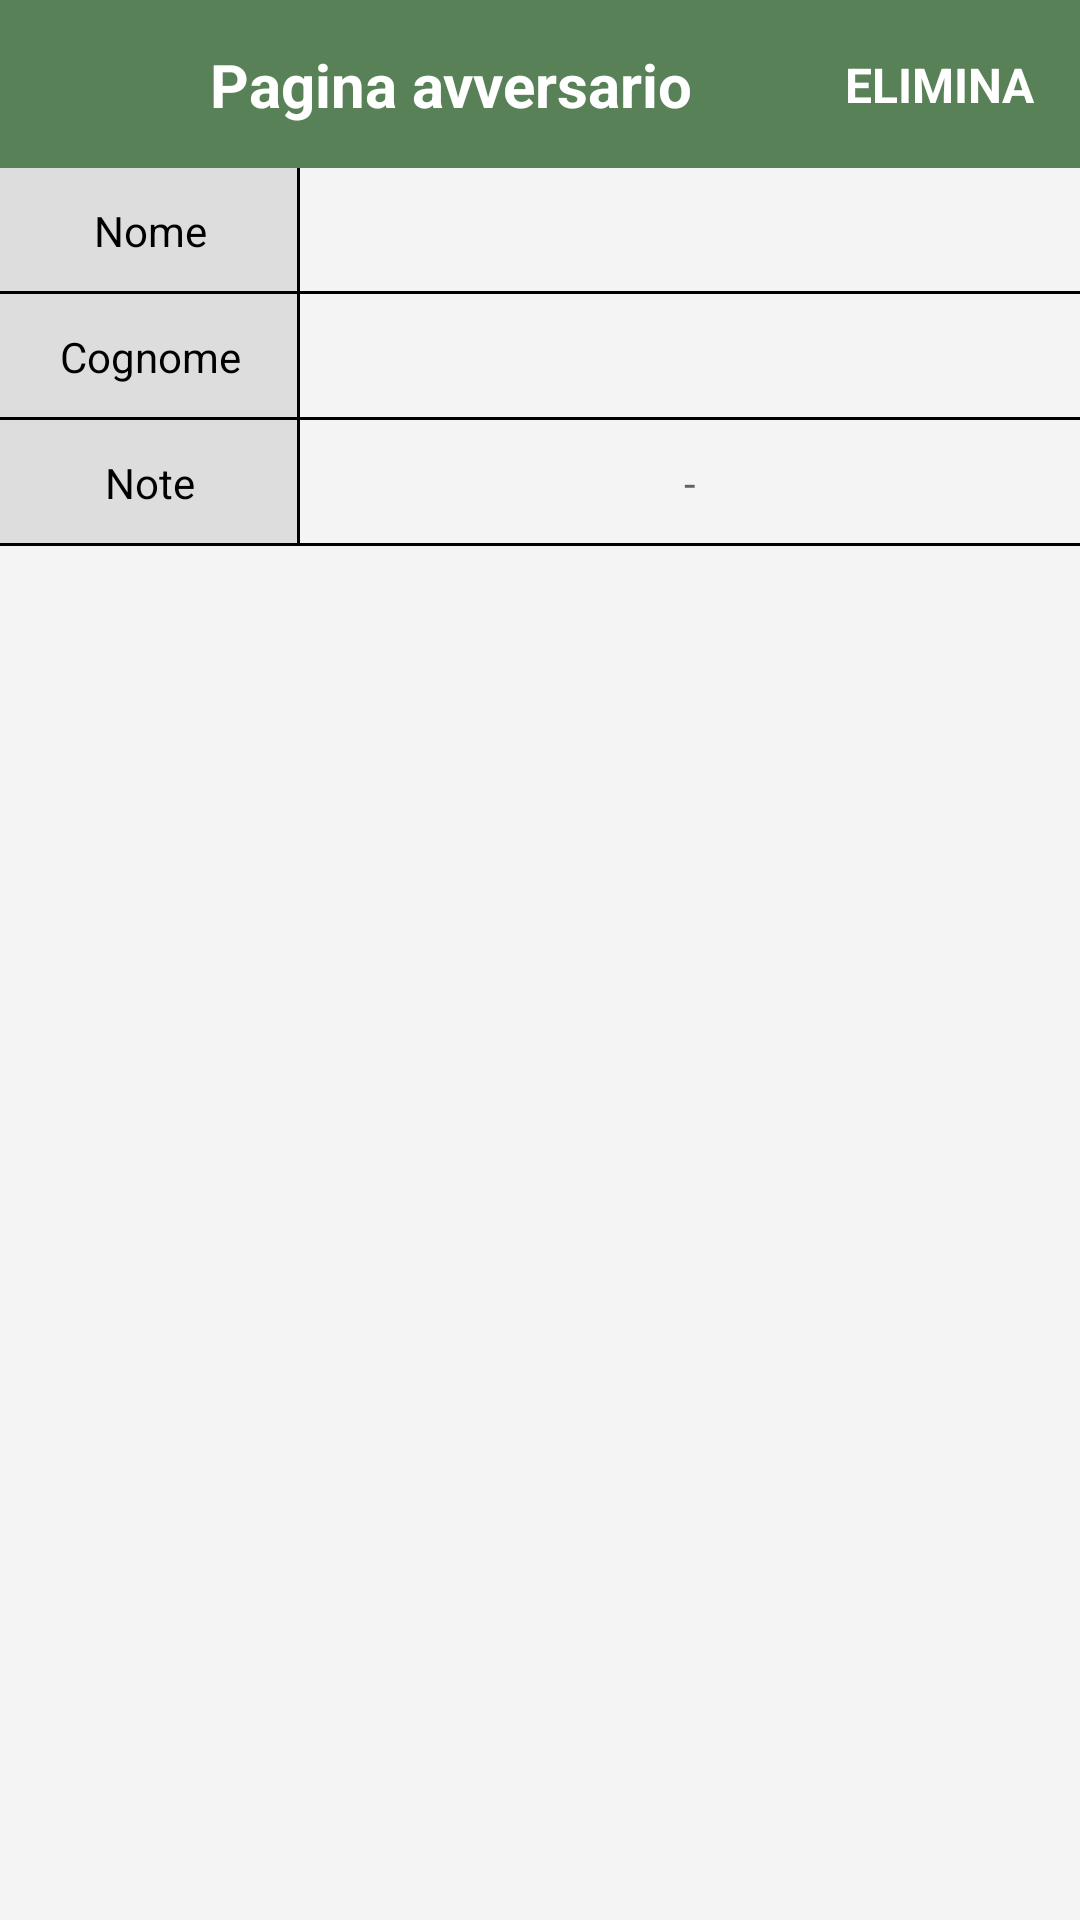

Layout XML and referenced resources for this Android screen:
<!-- AndroidManifest.xml: application theme Theme.TennisMatches -->
<!-- res/layout/activity_opponent_page.xml -->
<?xml version="1.0" encoding="utf-8"?>
<RelativeLayout xmlns:android="http://schemas.android.com/apk/res/android"
    xmlns:app="http://schemas.android.com/apk/res-auto"
    xmlns:tools="http://schemas.android.com/tools"
    android:layout_width="match_parent"
    android:layout_height="match_parent"
    android:background="@color/green_1"
    tools:context=".NewOpponentForm">

    <androidx.constraintlayout.widget.ConstraintLayout
        android:id="@+id/toolbar"
        android:layout_width="match_parent"
        android:layout_height="?attr/actionBarSize"
        android:background="?attr/colorPrimary"
        app:layout_constraintEnd_toEndOf="parent"
        app:layout_constraintStart_toStartOf="parent"
        app:layout_constraintTop_toTopOf="parent"
        app:titleTextColor="@color/white">

        <TextView
            android:id="@+id/textView"
            android:layout_width="wrap_content"
            android:layout_height="wrap_content"
            android:layout_marginStart="30dp"
            android:text="Pagina avversario"
            android:textColor="@color/white"
            android:textSize="@dimen/toolbarTitleSize"
            android:textStyle="bold"
            app:layout_constraintBottom_toBottomOf="parent"
            app:layout_constraintHorizontal_chainStyle="spread_inside"
            app:layout_constraintStart_toEndOf="@+id/back_button"
            app:layout_constraintTop_toTopOf="parent" />

        <ImageView
            android:id="@+id/back_button"
            android:layout_width="25dp"
            android:layout_height="25dp"
            android:layout_marginStart="@dimen/toolbarSidesMargin"
            android:src="@drawable/ic_baseline_arrow_back_24"
            app:layout_constraintBottom_toBottomOf="parent"
            app:layout_constraintStart_toStartOf="parent"
            app:layout_constraintTop_toTopOf="parent" />

        <TextView
            android:id="@+id/delete_opp_btn"
            android:layout_width="wrap_content"
            android:layout_height="wrap_content"
            android:layout_marginEnd="@dimen/toolbarSidesMargin"
            android:text="ELIMINA"
            android:textColor="@color/white"
            android:textSize="16sp"
            android:textStyle="bold"
            app:layout_constraintBottom_toBottomOf="parent"
            app:layout_constraintEnd_toEndOf="parent"
            app:layout_constraintTop_toTopOf="parent" />
    </androidx.constraintlayout.widget.ConstraintLayout>

    <LinearLayout
        android:id="@+id/name_ll"
        android:layout_width="match_parent"
        android:layout_height="@dimen/fieldHeight"
        android:layout_below="@id/toolbar"
        android:orientation="horizontal">

        <TextView
            android:layout_width="@dimen/TextViewWidth"
            android:layout_height="match_parent"
            android:background="@drawable/text_lines"
            android:gravity="center"
            android:text="Nome"
            android:textColor="@color/black" />

        <TextView
            android:id="@+id/name_tw"
            android:layout_width="match_parent"
            android:layout_height="match_parent"
            android:background="@drawable/simple_line"
            android:gravity="center"
            android:textColor="@color/black" />
    </LinearLayout>

    <LinearLayout
        android:id="@+id/surname_ll"
        android:layout_width="match_parent"
        android:layout_height="@dimen/fieldHeight"
        android:layout_below="@id/name_ll"
        android:orientation="horizontal">

        <TextView
            android:layout_width="@dimen/TextViewWidth"
            android:layout_height="match_parent"
            android:background="@drawable/text_lines"
            android:gravity="center"
            android:text="Cognome"
            android:textColor="@color/black" />

        <TextView
            android:id="@+id/surname_tw"
            android:layout_width="match_parent"
            android:layout_height="match_parent"
            android:background="@drawable/simple_line"
            android:gravity="center"
            android:textColor="@color/black" />
    </LinearLayout>

    <LinearLayout
        android:id="@+id/note_ll"
        android:layout_width="match_parent"
        android:layout_height="wrap_content"
        android:layout_below="@id/surname_ll"
        android:minHeight="@dimen/fieldHeight"
        android:orientation="horizontal">

        <TextView
            android:layout_width="@dimen/TextViewWidth"
            android:layout_height="match_parent"
            android:background="@drawable/text_lines"
            android:gravity="center"
            android:text="Note"
            android:textColor="@color/black" />

        <TextView
            android:id="@+id/notes_tw"
            android:layout_width="match_parent"
            android:layout_height="wrap_content"
            android:padding="@dimen/paddingText"
            android:minHeight="@dimen/fieldHeight"
            android:background="@drawable/simple_line"
            android:hint="-"
            android:gravity="center"
            android:textColor="@color/black" />
    </LinearLayout>

</RelativeLayout>
<!-- resources referenced by this layout -->
<resources>
  <color name="black">#FF000000</color>
  <color name="green_1">#F4F4F4</color>
  <color name="white">#FFFFFFFF</color>
  <dimen name="TextViewWidth">100sp</dimen>
  <dimen name="fieldHeight">42sp</dimen>
  <dimen name="paddingText">10sp</dimen>
  <dimen name="toolbarSidesMargin">15sp</dimen>
  <dimen name="toolbarTitleSize">20sp</dimen>
  <!-- drawable simple_line (drawable) -->
  <?xml version="1.0" encoding="utf-8"?>
  <layer-list xmlns:android="http://schemas.android.com/apk/res/android" >
      <item>
          <shape
              android:shape="rectangle">
              <stroke android:width="1dp" android:color="#000000" />
              <solid android:color="@color/green_1" />
  
          </shape>
      </item>
  
      <item android:bottom="1dp">
          <shape
              android:shape="rectangle">
              <stroke android:width="0dp" android:color="#FFFFFF" />
              <solid android:color="@color/green_1" />
          </shape>
      </item>
  
  </layer-list>
  <!-- drawable text_lines (drawable) -->
  <?xml version="1.0" encoding="utf-8"?>
  <layer-list xmlns:android="http://schemas.android.com/apk/res/android" >
      <item>
          <shape
              android:shape="rectangle">
              <stroke android:width="1dp" android:color="#000000" />
              <solid android:color="#FFDDDDDD" />
  
          </shape>
      </item>
  
      <item android:top="0dp" android:bottom="1dp" android:right="1dp">
          <shape
              android:shape="rectangle">
              <stroke android:width="1dp" android:color="#DDDDDD" />
              <solid android:color="#00000000" />
          </shape>
      </item>
  
  </layer-list>
  <style name="Theme.TennisMatches" parent="Theme.MaterialComponents.DayNight.DarkActionBar">
          
          <item name="colorPrimary">@color/green_3</item>
          <item name="colorPrimaryVariant">@color/green_3</item>
          <item name="colorOnPrimary">@color/white</item>
          
          <item name="colorSecondary">@color/green_3</item>
          <item name="colorSecondaryVariant">@color/green_4</item>
          <item name="colorOnSecondary">@color/white</item>
          
          <item name="android:statusBarColor" tools:targetApi="l">?attr/colorPrimaryVariant</item>
          
      </style>
  <color name="green_3">#588157</color>
  <color name="green_4">#3a5a40</color>
</resources>
